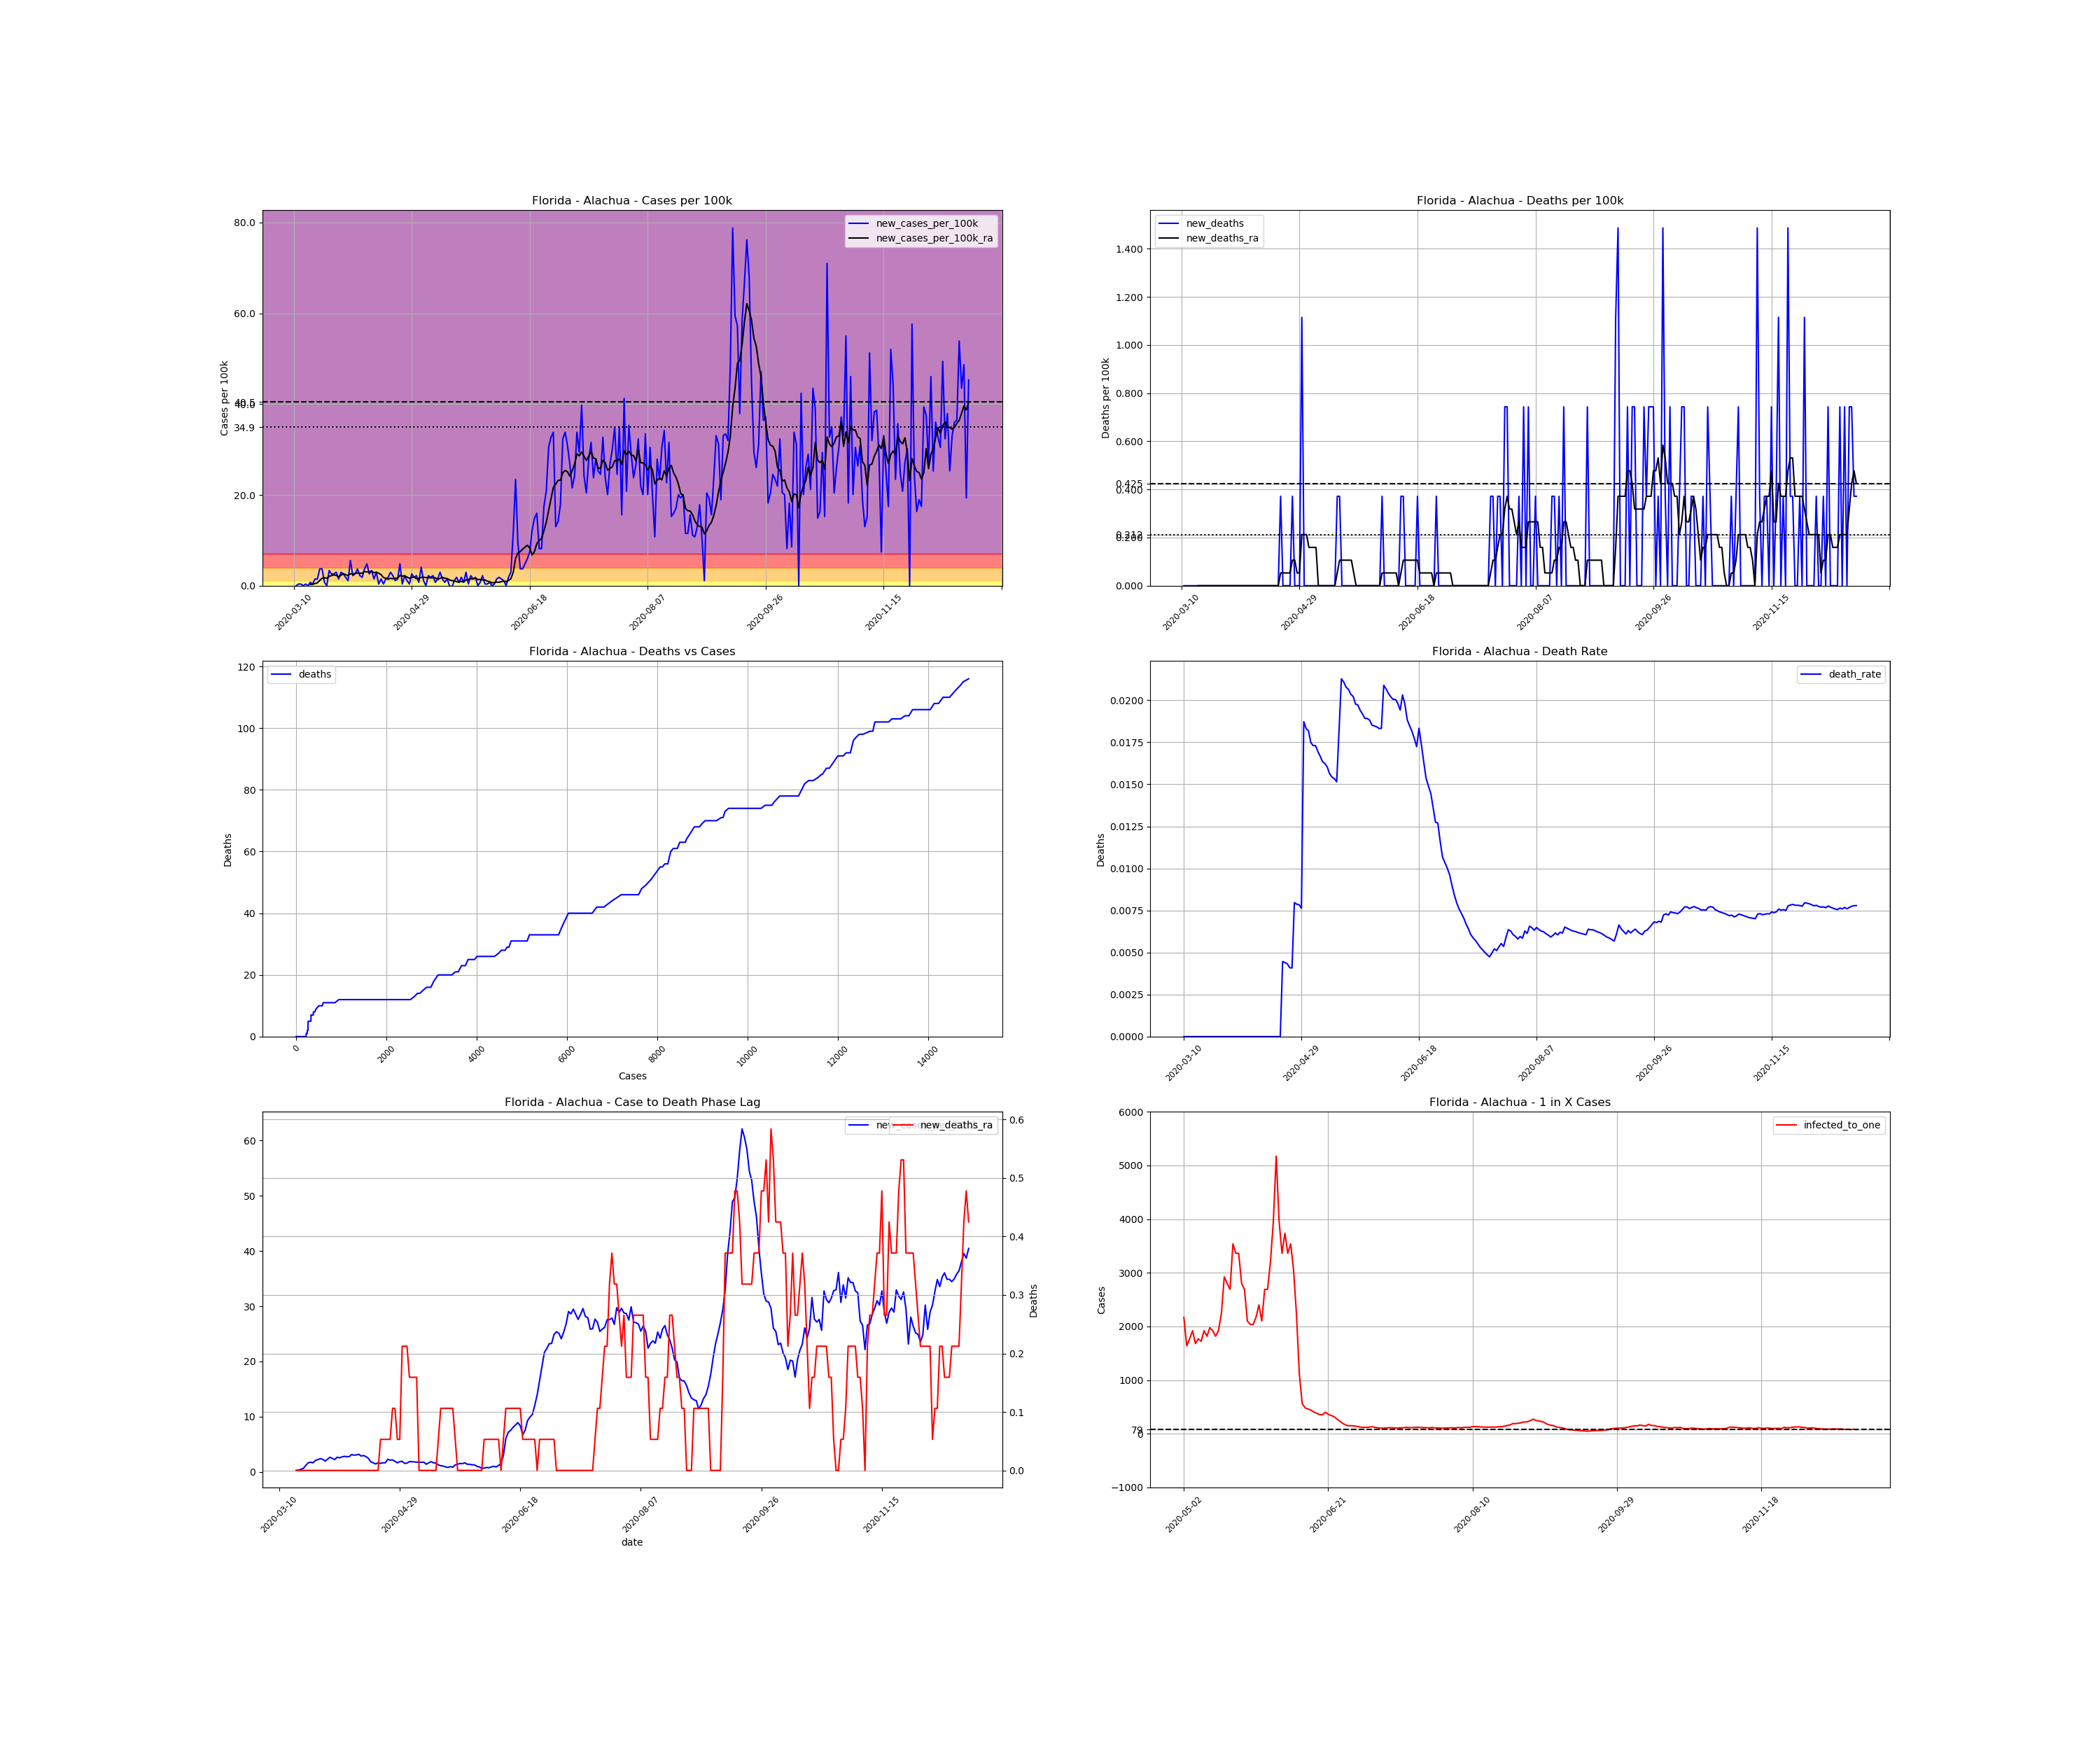

Values plotted in this chart, from the file beside it:
, date, county, state, fips, cases, deaths, COUNTY, STNAME, CTYNAME, POPESTIMATE2019, cases_per_100k, deaths_per_100k, death_rate, new_cases, new_cases_per_100k, new_deaths, new_cases_per_100k_ra, new_deaths_ra, active_cases, infected_to_one
39148, 2020-03-10, Alachua, Florida, 12001, 1, 0.0, 1, Florida, Alachua, 269043, 0.3717, 0.0, 0.0, , , , , , , 
39149, 2020-03-11, Alachua, Florida, 12001, 1, 0.0, 1, Florida, Alachua, 269043, 0.3717, 0.0, 0.0, 0.0, 0.0, 0.0, , , , 
39150, 2020-03-12, Alachua, Florida, 12001, 2, 0.0, 1, Florida, Alachua, 269043, 0.7434, 0.0, 0.0, 1.0, 0.3717, 0.0, , , , 
39151, 2020-03-13, Alachua, Florida, 12001, 3, 0.0, 1, Florida, Alachua, 269043, 1.115, 0.0, 0.0, 1.0, 0.3717, 0.0, , , , 
39152, 2020-03-14, Alachua, Florida, 12001, 3, 0.0, 1, Florida, Alachua, 269043, 1.115, 0.0, 0.0, 0.0, 0.0, 0.0, , , , 
39153, 2020-03-15, Alachua, Florida, 12001, 4, 0.0, 1, Florida, Alachua, 269043, 1.487, 0.0, 0.0, 1.0, 0.3717, 0.0, , , , 
39154, 2020-03-16, Alachua, Florida, 12001, 4, 0.0, 1, Florida, Alachua, 269043, 1.487, 0.0, 0.0, 0.0, 0.0, 0.0, , , , 
39155, 2020-03-17, Alachua, Florida, 12001, 6, 0.0, 1, Florida, Alachua, 269043, 2.23, 0.0, 0.0, 2.0, 0.7434, 0.0, 0.2655, 0.0, , 
39156, 2020-03-18, Alachua, Florida, 12001, 7, 0.0, 1, Florida, Alachua, 269043, 2.602, 0.0, 0.0, 1.0, 0.3717, 0.0, 0.3186, 0.0, 6.0, 11210
39157, 2020-03-19, Alachua, Florida, 12001, 11, 0.0, 1, Florida, Alachua, 269043, 4.089, 0.0, 0.0, 4.0, 1.487, 0.0, 0.4779, 0.0, 10.0, 6726
39158, 2020-03-20, Alachua, Florida, 12001, 15, 0.0, 1, Florida, Alachua, 269043, 5.575, 0.0, 0.0, 4.0, 1.487, 0.0, 0.6372, 0.0, 13.0, 5174
39159, 2020-03-21, Alachua, Florida, 12001, 25, 0.0, 1, Florida, Alachua, 269043, 9.292, 0.0, 0.0, 10.0, 3.717, 0.0, 1.168, 0.0, 22.0, 3057
39160, 2020-03-22, Alachua, Florida, 12001, 35, 0.0, 1, Florida, Alachua, 269043, 13.01, 0.0, 0.0, 10.0, 3.717, 0.0, 1.646, 0.0, 32.0, 2102
39161, 2020-03-23, Alachua, Florida, 12001, 37, 0.0, 1, Florida, Alachua, 269043, 13.75, 0.0, 0.0, 2.0, 0.7434, 0.0, 1.752, 0.0, 33.0, 2038
39162, 2020-03-24, Alachua, Florida, 12001, 37, 0.0, 1, Florida, Alachua, 269043, 13.75, 0.0, 0.0, 0.0, 0.0, 0.0, 1.646, 0.0, 33.0, 2038
39163, 2020-03-25, Alachua, Florida, 12001, 46, 0.0, 1, Florida, Alachua, 269043, 17.1, 0.0, 0.0, 9.0, 3.345, 0.0, 2.071, 0.0, 40.0, 1682
39164, 2020-03-26, Alachua, Florida, 12001, 53, 0.0, 1, Florida, Alachua, 269043, 19.7, 0.0, 0.0, 7.0, 2.602, 0.0, 2.23, 0.0, 46.0, 1462
39165, 2020-03-27, Alachua, Florida, 12001, 60, 0.0, 1, Florida, Alachua, 269043, 22.3, 0.0, 0.0, 7.0, 2.602, 0.0, 2.389, 0.0, 49.0, 1373
39166, 2020-03-28, Alachua, Florida, 12001, 68, 0.0, 1, Florida, Alachua, 269043, 25.27, 0.0, 0.0, 8.0, 2.974, 0.0, 2.283, 0.0, 53.0, 1269
39167, 2020-03-29, Alachua, Florida, 12001, 72, 0.0, 1, Florida, Alachua, 269043, 26.76, 0.0, 0.0, 4.0, 1.487, 0.0, 1.965, 0.0, 47.0, 1431
39168, 2020-03-30, Alachua, Florida, 12001, 80, 0.0, 1, Florida, Alachua, 269043, 29.74, 0.0, 0.0, 8.0, 2.974, 0.0, 2.283, 0.0, 45.0, 1495
39169, 2020-03-31, Alachua, Florida, 12001, 87, 0.0, 1, Florida, Alachua, 269043, 32.34, 0.0, 0.0, 7.0, 2.602, 0.0, 2.655, 0.0, 50.0, 1345
39170, 2020-04-01, Alachua, Florida, 12001, 92, 0.0, 1, Florida, Alachua, 269043, 34.2, 0.0, 0.0, 5.0, 1.858, 0.0, 2.443, 0.0, 55.0, 1223
39171, 2020-04-02, Alachua, Florida, 12001, 95, 0.0, 1, Florida, Alachua, 269043, 35.31, 0.0, 0.0, 3.0, 1.115, 0.0, 2.23, 0.0, 49.0, 1373
39172, 2020-04-03, Alachua, Florida, 12001, 110, 0.0, 1, Florida, Alachua, 269043, 40.89, 0.0, 0.0, 15.0, 5.575, 0.0, 2.655, 0.0, 57.0, 1180
39173, 2020-04-04, Alachua, Florida, 12001, 116, 0.0, 1, Florida, Alachua, 269043, 43.12, 0.0, 0.0, 6.0, 2.23, 0.0, 2.549, 0.0, 56.0, 1201
39174, 2020-04-05, Alachua, Florida, 12001, 123, 0.0, 1, Florida, Alachua, 269043, 45.72, 0.0, 0.0, 7.0, 2.602, 0.0, 2.708, 0.0, 55.0, 1223
39175, 2020-04-06, Alachua, Florida, 12001, 133, 0.0, 1, Florida, Alachua, 269043, 49.43, 0.0, 0.0, 10.0, 3.717, 0.0, 2.814, 0.0, 61.0, 1103
39176, 2020-04-07, Alachua, Florida, 12001, 139, 0.0, 1, Florida, Alachua, 269043, 51.66, 0.0, 0.0, 6.0, 2.23, 0.0, 2.761, 0.0, 59.0, 1140
39177, 2020-04-08, Alachua, Florida, 12001, 144, 0.0, 1, Florida, Alachua, 269043, 53.52, 0.0, 0.0, 5.0, 1.858, 0.0, 2.761, 0.0, 57.0, 1180
39178, 2020-04-09, Alachua, Florida, 12001, 154, 0.0, 1, Florida, Alachua, 269043, 57.24, 0.0, 0.0, 10.0, 3.717, 0.0, 3.133, 0.0, 62.0, 1085
39179, 2020-04-10, Alachua, Florida, 12001, 167, 0.0, 1, Florida, Alachua, 269043, 62.07, 0.0, 0.0, 13.0, 4.832, 0.0, 3.027, 0.0, 72.0, 934.2
39180, 2020-04-11, Alachua, Florida, 12001, 174, 0.0, 1, Florida, Alachua, 269043, 64.67, 0.0, 0.0, 7.0, 2.602, 0.0, 3.08, 0.0, 64.0, 1051
39181, 2020-04-12, Alachua, Florida, 12001, 183, 0.0, 1, Florida, Alachua, 269043, 68.02, 0.0, 0.0, 9.0, 3.345, 0.0, 3.186, 0.0, 67.0, 1004
39182, 2020-04-13, Alachua, Florida, 12001, 187, 0.0, 1, Florida, Alachua, 269043, 69.51, 0.0, 0.0, 4.0, 1.487, 0.0, 2.867, 0.0, 64.0, 1051
39183, 2020-04-14, Alachua, Florida, 12001, 195, 0.0, 1, Florida, Alachua, 269043, 72.48, 0.0, 0.0, 8.0, 2.974, 0.0, 2.974, 0.0, 62.0, 1085
39184, 2020-04-15, Alachua, Florida, 12001, 196, 0.0, 1, Florida, Alachua, 269043, 72.85, 0.0, 0.0, 1.0, 0.3717, 0.0, 2.761, 0.0, 57.0, 1180
39185, 2020-04-16, Alachua, Florida, 12001, 200, 0.0, 1, Florida, Alachua, 269043, 74.34, 0.0, 0.0, 4.0, 1.487, 0.0, 2.443, 0.0, 56.0, 1201
39186, 2020-04-17, Alachua, Florida, 12001, 201, 0.0, 1, Florida, Alachua, 269043, 74.71, 0.0, 0.0, 1.0, 0.3717, 0.0, 1.805, 0.0, 47.0, 1431
39187, 2020-04-18, Alachua, Florida, 12001, 205, 0.0, 1, Florida, Alachua, 269043, 76.2, 0.0, 0.0, 4.0, 1.487, 0.0, 1.646, 0.0, 38.0, 1770
39188, 2020-04-19, Alachua, Florida, 12001, 210, 0.0, 1, Florida, Alachua, 269043, 78.05, 0.0, 0.0, 5.0, 1.858, 0.0, 1.434, 0.0, 36.0, 1868
39189, 2020-04-20, Alachua, Florida, 12001, 218, 0.0, 1, Florida, Alachua, 269043, 81.03, 0.0, 0.0, 8.0, 2.974, 0.0, 1.646, 0.0, 35.0, 1922
39190, 2020-04-21, Alachua, Florida, 12001, 224, 1.0, 1, Florida, Alachua, 269043, 83.26, 0.3717, 0.004464, 6.0, 2.23, 0.3717, 1.54, 0.0531, 37.0, 1818
39191, 2020-04-22, Alachua, Florida, 12001, 227, 1.0, 1, Florida, Alachua, 269043, 84.37, 0.3717, 0.004405, 3.0, 1.115, 0.0, 1.646, 0.0531, 32.0, 2102
39192, 2020-04-23, Alachua, Florida, 12001, 231, 1.0, 1, Florida, Alachua, 269043, 85.86, 0.3717, 0.004329, 4.0, 1.487, 0.0, 1.646, 0.0531, 35.0, 1922
39193, 2020-04-24, Alachua, Florida, 12001, 244, 1.0, 1, Florida, Alachua, 269043, 90.69, 0.3717, 0.004098, 13.0, 4.832, 0.0, 2.283, 0.0531, 44.0, 1529
39194, 2020-04-25, Alachua, Florida, 12001, 245, 1.0, 1, Florida, Alachua, 269043, 91.06, 0.3717, 0.004082, 1.0, 0.3717, 0.0, 2.124, 0.0531, 44.0, 1529
39195, 2020-04-26, Alachua, Florida, 12001, 251, 2.0, 1, Florida, Alachua, 269043, 93.29, 0.7434, 0.007968, 6.0, 2.23, 0.3717, 2.177, 0.1062, 46.0, 1462
39196, 2020-04-27, Alachua, Florida, 12001, 254, 2.0, 1, Florida, Alachua, 269043, 94.41, 0.7434, 0.007874, 3.0, 1.115, 0.0, 1.912, 0.1062, 44.0, 1529
39197, 2020-04-28, Alachua, Florida, 12001, 255, 2.0, 1, Florida, Alachua, 269043, 94.78, 0.7434, 0.007843, 1.0, 0.3717, 0.0, 1.646, 0.0531, 37.0, 1818
39198, 2020-04-29, Alachua, Florida, 12001, 262, 2.0, 1, Florida, Alachua, 269043, 97.38, 0.7434, 0.007634, 7.0, 2.602, 0.0, 1.858, 0.0531, 38.0, 1770
39199, 2020-04-30, Alachua, Florida, 12001, 267, 5.0, 1, Florida, Alachua, 269043, 99.24, 1.858, 0.01873, 5.0, 1.858, 1.115, 1.912, 0.2124, 40.0, 1682
39200, 2020-05-01, Alachua, Florida, 12001, 273, 5.0, 1, Florida, Alachua, 269043, 101.5, 1.858, 0.01832, 6.0, 2.23, 0.0, 1.54, 0.2124, 42.0, 1601
39201, 2020-05-02, Alachua, Florida, 12001, 275, 5.0, 1, Florida, Alachua, 269043, 102.2, 1.858, 0.01818, 2.0, 0.7434, 0.0, 1.593, 0.2124, 31.0, 2170
39202, 2020-05-03, Alachua, Florida, 12001, 286, 5.0, 1, Florida, Alachua, 269043, 106.3, 1.858, 0.01748, 11.0, 4.089, 0.0, 1.858, 0.1593, 41.0, 1641
39203, 2020-05-04, Alachua, Florida, 12001, 289, 5.0, 1, Florida, Alachua, 269043, 107.4, 1.858, 0.0173, 3.0, 1.115, 0.0, 1.858, 0.1593, 38.0, 1770
39204, 2020-05-05, Alachua, Florida, 12001, 289, 5.0, 1, Florida, Alachua, 269043, 107.4, 1.858, 0.0173, 0.0, 0.0, 0.0, 1.805, 0.1593, 35.0, 1922
39205, 2020-05-06, Alachua, Florida, 12001, 295, 5.0, 1, Florida, Alachua, 269043, 109.6, 1.858, 0.01695, 6.0, 2.23, 0.0, 1.752, 0.1593, 40.0, 1682
39206, 2020-05-07, Alachua, Florida, 12001, 300, 5.0, 1, Florida, Alachua, 269043, 111.5, 1.858, 0.01667, 5.0, 1.858, 0.0, 1.752, 0.0, 38.0, 1770
39207, 2020-05-08, Alachua, Florida, 12001, 306, 5.0, 1, Florida, Alachua, 269043, 113.7, 1.858, 0.01634, 6.0, 2.23, 0.0, 1.752, 0.0, 39.0, 1725
... 227 more rows
